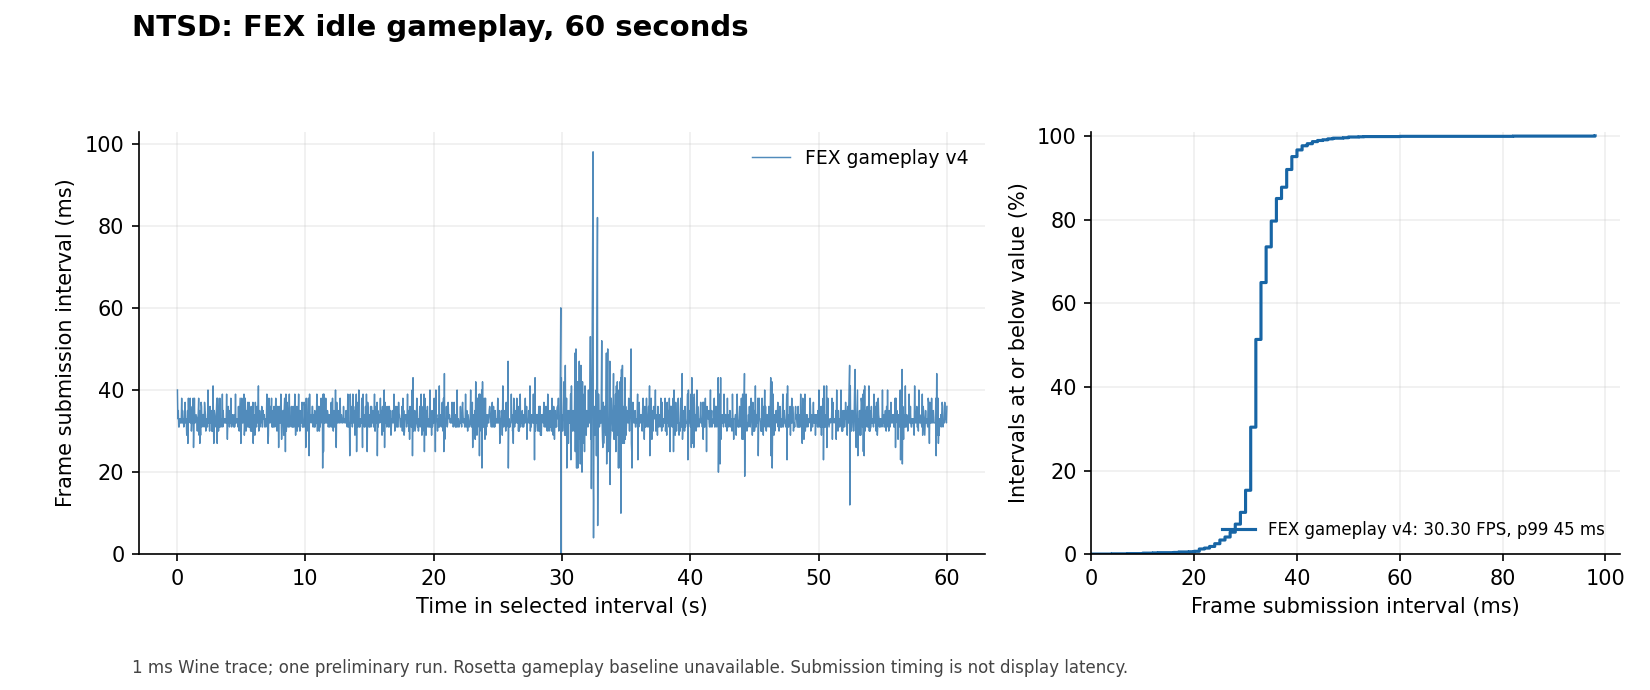

The table this chart was drawn from, first rows:
timestamp_s, relative_s, frame_ms, source_dc, destination_dc, width, height
147040, 0.04, 40, 0x29410226, 0x1201007e, 1333, 730
147040, 0.073, 33, 0x1410226, 0x1201007e, 1333, 730
147040, 0.108, 35, 0x58410226, 0x1201007e, 1333, 730
147040, 0.139, 31, 0x30410226, 0x1201007e, 1333, 730
147040, 0.17, 31, 0x8410226, 0x1201007e, 1333, 730
147040, 0.203, 33, 0x5f410226, 0x1201007e, 1333, 730
147041, 0.235, 32, 0x37410226, 0x1201007e, 1333, 730
147041, 0.268, 33, 0xf410226, 0x1201007e, 1333, 730
147041, 0.3, 32, 0x66410226, 0x1201007e, 1333, 730
147041, 0.332, 32, 0x3e410226, 0x1201007e, 1333, 730
147041, 0.37, 38, 0x16410226, 0x1201007e, 1333, 730
147041, 0.402, 32, 0x6d410226, 0x1201007e, 1333, 730
147041, 0.437, 35, 0x45410226, 0x1201007e, 1333, 730
147041, 0.469, 32, 0x1d410226, 0x1201007e, 1333, 730
147041, 0.502, 33, 0x74410226, 0x1201007e, 1333, 730
147041, 0.533, 31, 0x4c410226, 0x1201007e, 1333, 730
147041, 0.565, 32, 0x24410226, 0x1201007e, 1333, 730
147041, 0.599, 34, 0x7b410226, 0x1201007e, 1333, 730
147041, 0.636, 37, 0x53410226, 0x1201007e, 1333, 730
147041, 0.668, 32, 0x2b410226, 0x1201007e, 1333, 730
147041, 0.701, 33, 0x3410226, 0x1201007e, 1333, 730
147041, 0.733, 32, 0x5a410226, 0x1201007e, 1333, 730
147041, 0.762, 29, 0x32410226, 0x1201007e, 1333, 730
147041, 0.793, 31, 0xa410226, 0x1201007e, 1333, 730
147041, 0.828, 35, 0x61410226, 0x1201007e, 1333, 730
147041, 0.855, 27, 0x39410226, 0x1201007e, 1333, 730
147041, 0.893, 38, 0x11410226, 0x1201007e, 1333, 730
147041, 0.925, 32, 0x68410226, 0x1201007e, 1333, 730
147041, 0.96, 35, 0x40410226, 0x1201007e, 1333, 730
147041, 0.993, 33, 0x18410226, 0x1201007e, 1333, 730
147041, 1.031, 38, 0x6f410226, 0x1201007e, 1333, 730
147041, 1.063, 32, 0x47410226, 0x1201007e, 1333, 730
147041, 1.098, 35, 0x1f410226, 0x1201007e, 1333, 730
147041, 1.128, 30, 0x76410226, 0x1201007e, 1333, 730
147041, 1.16, 32, 0x4e410226, 0x1201007e, 1333, 730
147041, 1.196, 36, 0x26410226, 0x1201007e, 1333, 730
147042, 1.228, 32, 0x7d410226, 0x1201007e, 1333, 730
147042, 1.266, 38, 0x55410226, 0x1201007e, 1333, 730
147042, 1.292, 26, 0x2d410226, 0x1201007e, 1333, 730
147042, 1.324, 32, 0x5410226, 0x1201007e, 1333, 730
147042, 1.362, 38, 0x5c410226, 0x1201007e, 1333, 730
147042, 1.394, 32, 0x34410226, 0x1201007e, 1333, 730
147042, 1.426, 32, 0xc410226, 0x1201007e, 1333, 730
147042, 1.459, 33, 0x63410226, 0x1201007e, 1333, 730
147042, 1.493, 34, 0x3b410226, 0x1201007e, 1333, 730
147042, 1.526, 33, 0x13410226, 0x1201007e, 1333, 730
147042, 1.558, 32, 0x6a410226, 0x1201007e, 1333, 730
147042, 1.588, 30, 0x42410226, 0x1201007e, 1333, 730
147042, 1.621, 33, 0x1a410226, 0x1201007e, 1333, 730
147042, 1.655, 34, 0x71410226, 0x1201007e, 1333, 730
147042, 1.693, 38, 0x49410226, 0x1201007e, 1333, 730
147042, 1.722, 29, 0x21410226, 0x1201007e, 1333, 730
147042, 1.757, 35, 0x78410226, 0x1201007e, 1333, 730
147042, 1.784, 27, 0x50410226, 0x1201007e, 1333, 730
147042, 1.816, 32, 0x28410226, 0x1201007e, 1333, 730
147042, 1.845, 29, 0x7f410226, 0x1201007e, 1333, 730
147042, 1.882, 37, 0x57410226, 0x1201007e, 1333, 730
147042, 1.918, 36, 0x2f410226, 0x1201007e, 1333, 730
147042, 1.949, 31, 0x7410226, 0x1201007e, 1333, 730
147042, 1.981, 32, 0x5e410226, 0x1201007e, 1333, 730
... 1,757 more rows
